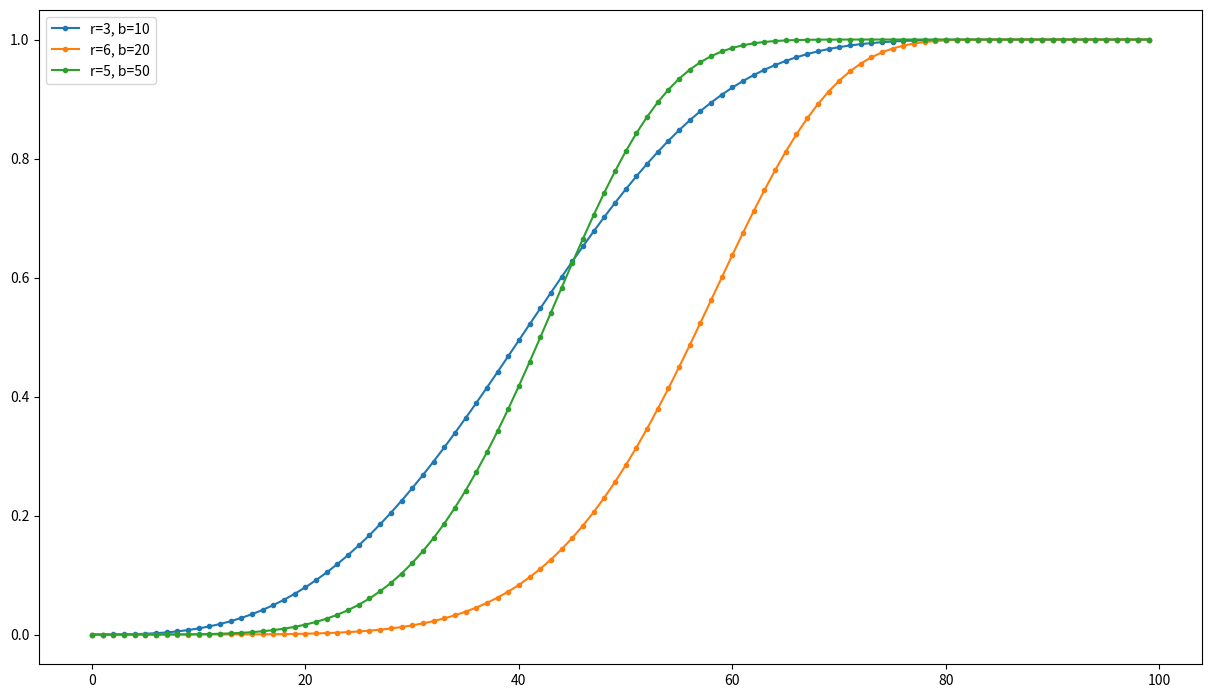

Write Python code to recreate this figure.
import math
import numpy as np
import matplotlib.pyplot as plt
from pprint import pprint


def s_calc(value, r, b):
    return 1 - math.pow((1 - (math.pow(value, r))), b)


def s_curve(r, b):
    s = np.linspace(0, 1, 100)
    s.astype(int)
    for i in range(len(s)):
        s[i] = s_calc(s[i], r, b)
    return np.array(s)


# values of s
s = np.linspace(0, 1, 100)
pprint(s)


R1 = 3
B1 = 10
R2 = 6
B2 = 20
R3 = 5
B3 = 50


pprint({
    's_curve(R1, B1)': s_curve(R1, B1),
    's_curve(R2, B2)': s_curve(R2, B2),
    's_curve(R3, B3)': s_curve(R3, B3)
})


plt.rcParams["figure.figsize"] = (15, 8.5)
plt.plot(s_curve(R1, B1), marker='.', label='r=3, b=10')
plt.plot(s_curve(R2, B2), marker='.', label='r=6, b=20')
plt.plot(s_curve(R3, B3), marker='.', label='r=5, b=50')
plt.legend()
plt.savefig('s_curve.png', dpi=100)
plt.show()
